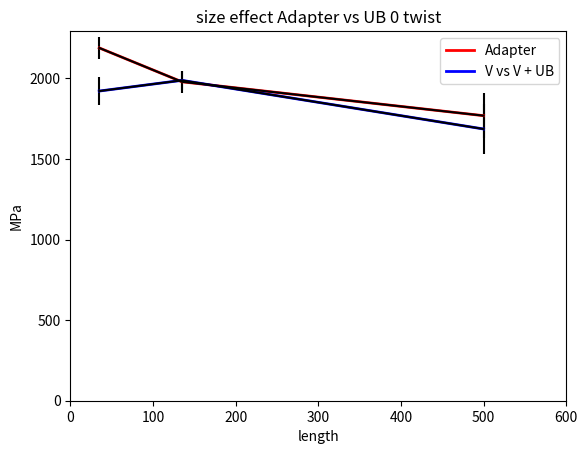
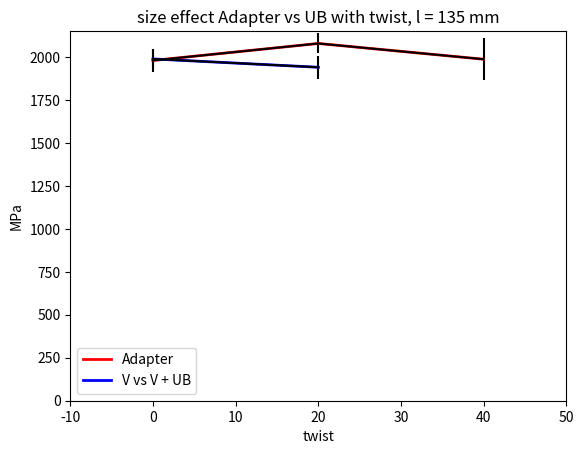

The matplotlib source for these figures, in order:
'''
Created on Mar 2, 2012

[redacted]
'''
import numpy as np
from matplotlib import pyplot as plt

cor = 400 / 100. / 0.89 * 4.

def screening():
    plt.figure()
    err = np.array([106.6 * 0.03, 110.6 * 0.043, 82.9 * 0.051, 110.1 * 0.018]) * cor
    plt.errorbar(x = [1, 2, 3, 4], y = np.array([106.6, 110.6, 82.9, 110.1]) * cor, \
           yerr = err, color = 'black')
    plt.plot(1, 106.6 * cor, 'ro', label = 'V vs V')
    plt.plot(2, 110.6 * cor, 'bo', label = 'V vs V + UB')
    plt.plot(3, 82.9 * cor, 'go', label = 'V vs Al')
    plt.plot(4, 110.1 * cor, 'ko', label = 'V vs Al + UB')
    plt.legend(loc = 'best')
    plt.ylabel('MPa')
    plt.title('optimum screening without adapter, length 135')
    plt.ylim(0)
    plt.xlim(0, 5)

def SE():
    plt.figure()
    l = np.array([35, 135, 500])
    s_UB = np.array([106.9, 110.6, 93.8])
    s_adapter = np.array([121.8, 110.1, 98.4])
    err_UB = np.array([106.9 * 0.045, 110.6 * 0.03, 93.8 * 0.091])
    plt.errorbar(x = l, y = s_UB * cor, \
           yerr = err_UB * cor, color = 'black')
    err_adapter = np.array([121.8 * 0.031, 110.1 * 0.035, 98.4 * 0.079])
    plt.errorbar(x = l, y = s_adapter * cor, \
           yerr = err_adapter * cor, color = 'black')
    plt.plot(l, s_adapter * cor, color = 'red', lw = 2, label = 'Adapter')
    plt.plot(l, s_UB * cor, color = 'blue', lw = 2, label = 'V vs V + UB')
    plt.legend(loc = 'best')
    plt.ylabel('MPa')
    plt.xlabel('length')
    plt.xlim(0, 600)
    plt.ylim(0)
    plt.title('size effect Adapter vs UB 0 twist')

def SEtwist():
    plt.figure()
    s_UB = np.array([110.6, 107.9])
    err_UB = np.array([110.6 * 0.03, 107.9 * 0.034])
    s_adapter = np.array([110.1, 115.6, 110.5])
    err_adapter = np.array([110.1 * 0.035, 115.6 * 0.028, 110.5 * 0.062])
    plt.errorbar(x = [0, 20], y = s_UB * cor, \
           yerr = err_UB * cor, color = 'black')
    plt.errorbar(x = [0, 20, 40], y = s_adapter * cor, \
           yerr = err_adapter * cor, color = 'black')
    plt.plot([0, 20, 40], s_adapter * cor, color = 'red', lw = 2, label = 'Adapter')
    plt.plot([0, 20], s_UB * cor, color = 'blue', lw = 2, label = 'V vs V + UB')
    plt.legend(loc = 'best')
    plt.ylabel('MPa')
    plt.xlabel('twist')
    plt.xlim(-10, 50)
    plt.ylim(0)
    plt.title('size effect Adapter vs UB with twist, l = 135 mm')

#screening()
SE()
SEtwist()
plt.show()
